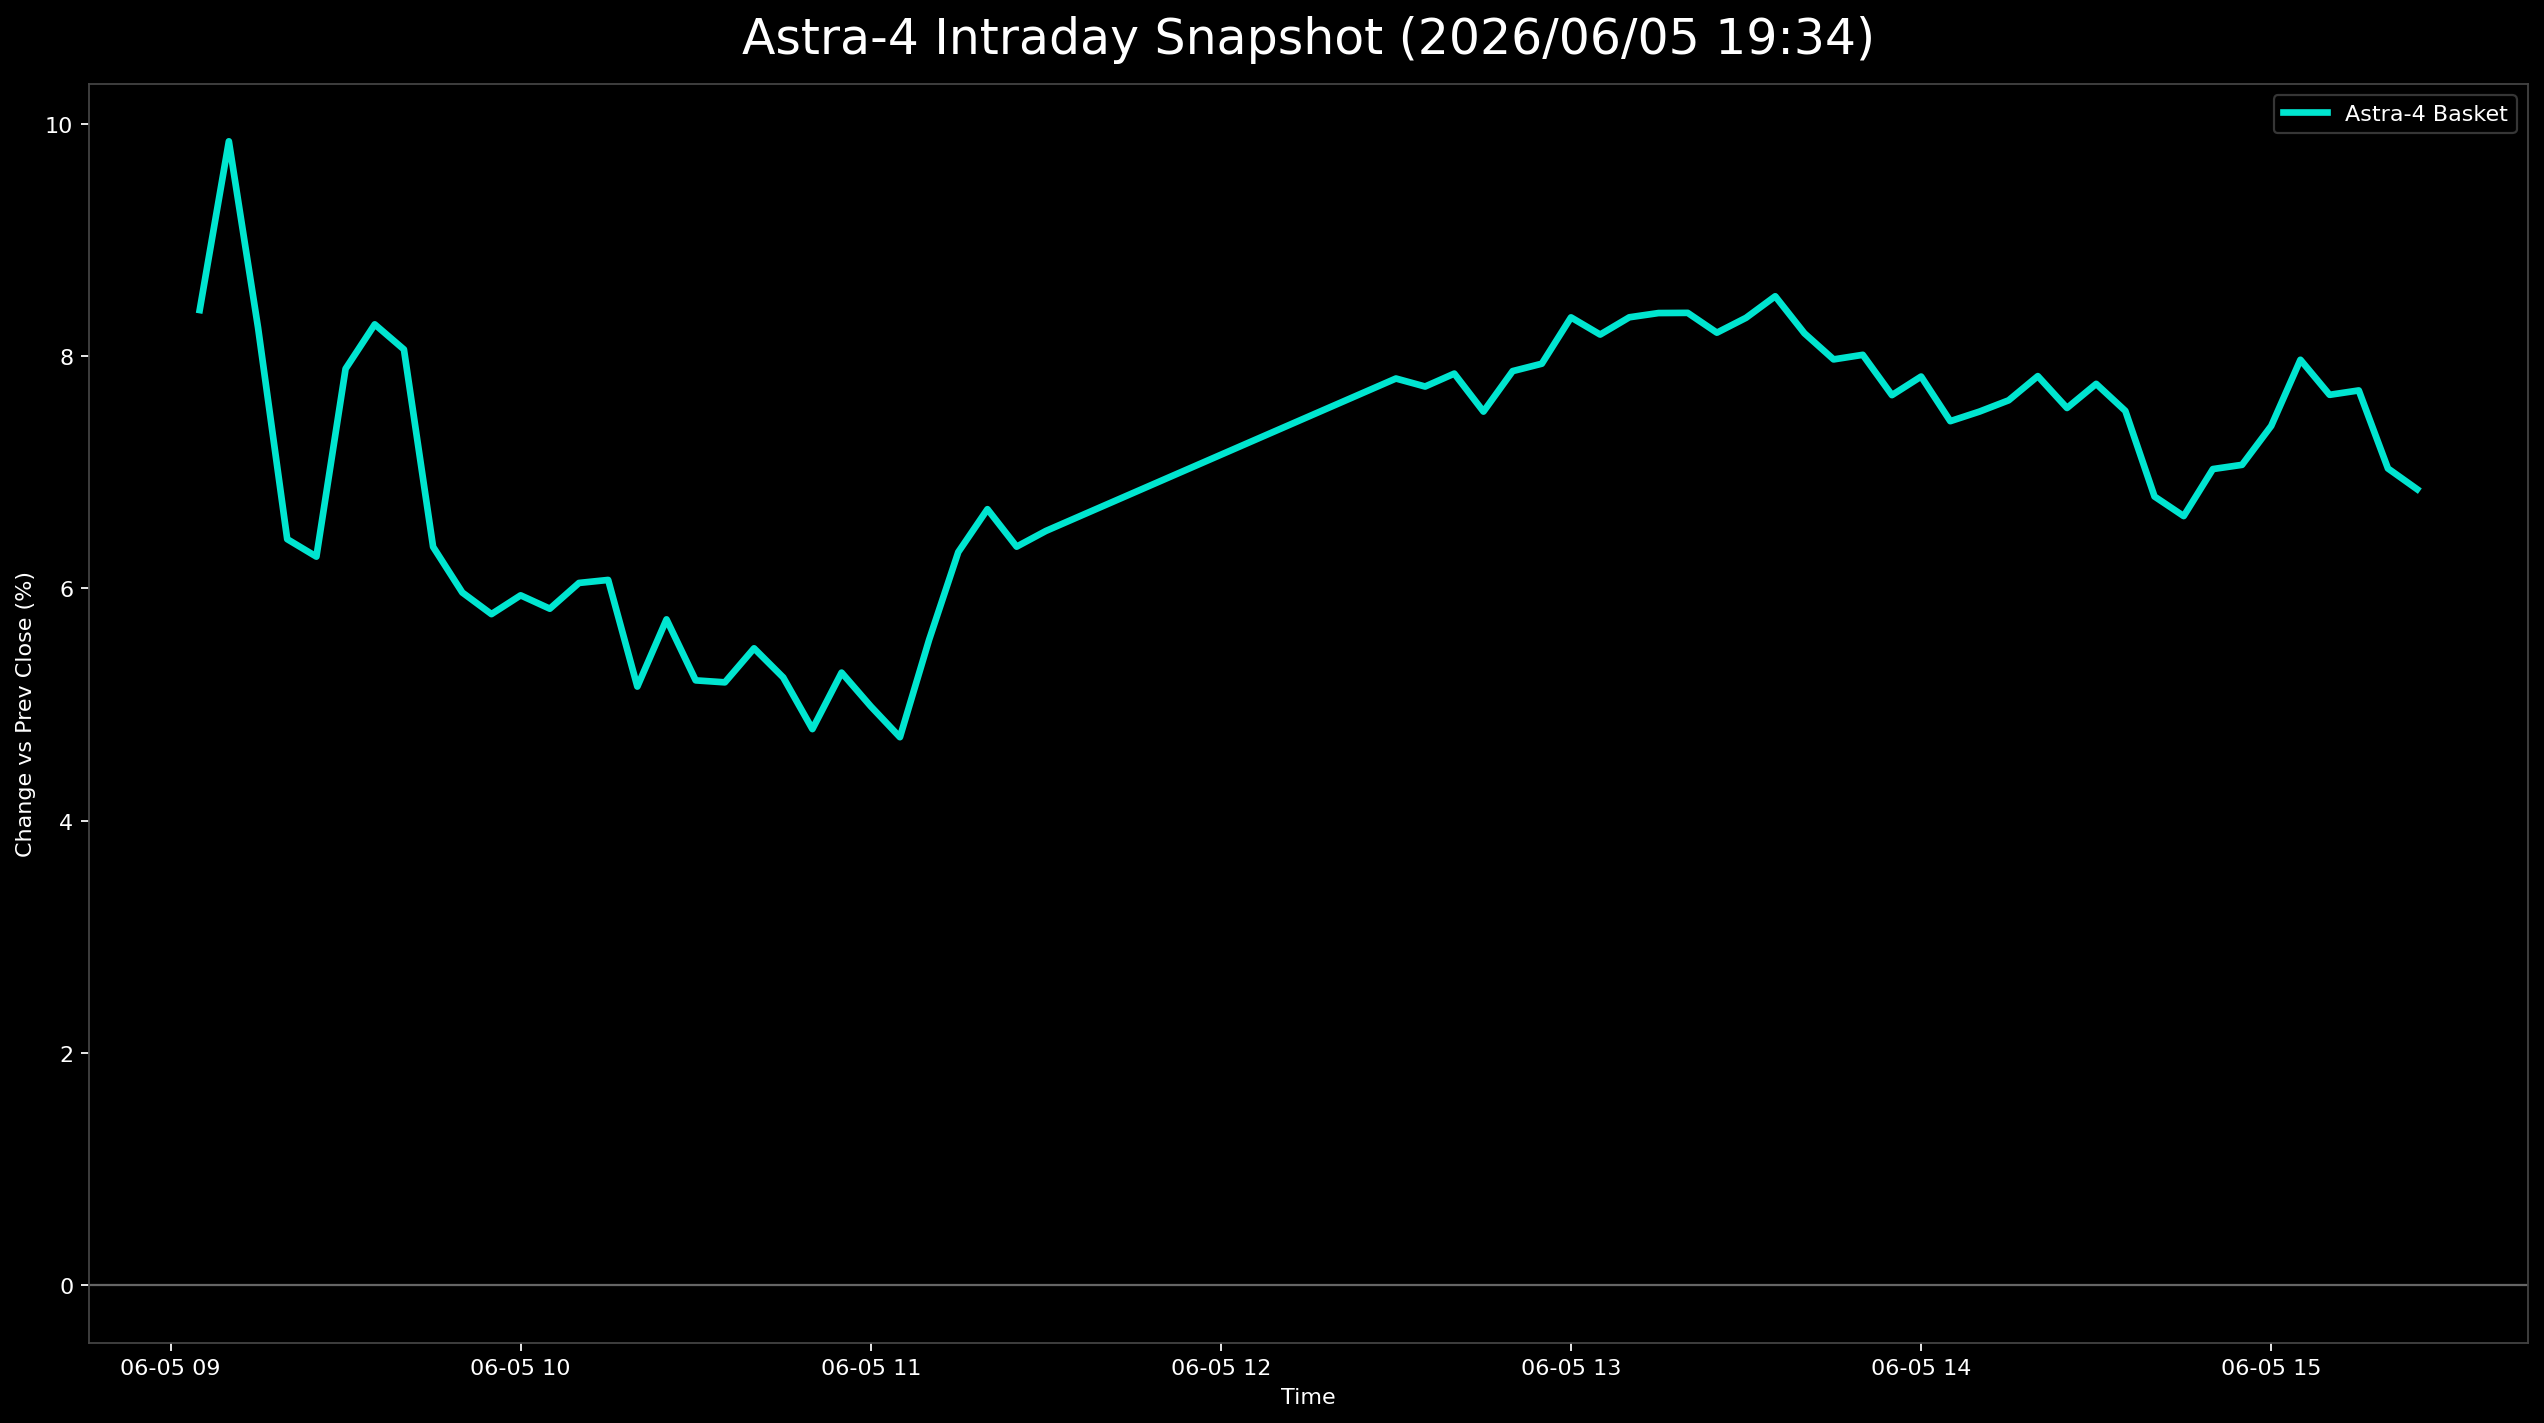

Data behind this chart, as committed beside it:
日時, 9348.T, 402A.T, 186A.T, Astra4_mean
2026-06-05 09:05:00+09:00, , 0.06512, 0.1028, 0.08397
2026-06-05 09:10:00+09:00, , 0.07525, 0.1217, 0.0985
2026-06-05 09:15:00+09:00, 0.08829, 0.05933, 0.09974, 0.08246
2026-06-05 09:20:00+09:00, 0.06126, 0.05065, 0.08082, 0.06424
2026-06-05 09:25:00+09:00, 0.07387, 0.04631, 0.06803, 0.06274
2026-06-05 09:30:00+09:00, 0.1027, 0.05065, 0.08338, 0.07891
2026-06-05 09:35:00+09:00, 0.1117, 0.0521, 0.0844, 0.08274
2026-06-05 09:40:00+09:00, 0.1117, 0.0492, 0.08082, 0.08058
2026-06-05 09:45:00+09:00, 0.09369, 0.03618, 0.06087, 0.06358
2026-06-05 09:50:00+09:00, 0.09009, 0.03618, 0.05269, 0.05965
2026-06-05 09:55:00+09:00, 0.0955, 0.03184, 0.04604, 0.05779
2026-06-05 10:00:00+09:00, 0.0955, 0.03618, 0.04655, 0.05941
2026-06-05 10:05:00+09:00, 0.1009, 0.03039, 0.04348, 0.05826
2026-06-05 10:10:00+09:00, 0.1009, 0.03039, 0.05013, 0.06047
2026-06-05 10:15:00+09:00, 0.1027, 0.03039, 0.0491, 0.06073
2026-06-05 10:20:00+09:00, 0.08649, 0.02315, 0.04501, 0.05155
2026-06-05 10:25:00+09:00, 0.0955, 0.02894, 0.04757, 0.05734
2026-06-05 10:30:00+09:00, 0.08468, 0.02605, 0.04552, 0.05209
2026-06-05 10:35:00+09:00, 0.08468, 0.02605, 0.04501, 0.05192
2026-06-05 10:40:00+09:00, 0.08649, 0.02894, 0.0491, 0.05484
2026-06-05 10:45:00+09:00, 0.08288, 0.02605, 0.04808, 0.05234
2026-06-05 10:50:00+09:00, 0.07568, 0.02605, 0.04194, 0.04789
2026-06-05 10:55:00+09:00, 0.07928, 0.03039, 0.04859, 0.05275
2026-06-05 11:00:00+09:00, 0.07748, 0.02605, 0.04604, 0.04985
2026-06-05 11:05:00+09:00, 0.06847, 0.02605, 0.04706, 0.04719
2026-06-05 11:10:00+09:00, 0.07387, 0.03763, 0.05524, 0.05558
2026-06-05 11:15:00+09:00, 0.08468, 0.04486, 0.05985, 0.06313
2026-06-05 11:20:00+09:00, 0.08468, 0.04776, 0.06803, 0.06682
2026-06-05 11:25:00+09:00, 0.07748, 0.04631, 0.06701, 0.0636
2026-06-05 11:30:00+09:00, 0.08288, 0.04342, 0.06854, 0.06495
2026-06-05 12:30:00+09:00, 0.1117, 0.05499, 0.06752, 0.07807
2026-06-05 12:35:00+09:00, 0.1081, 0.05499, 0.06905, 0.07738
2026-06-05 12:40:00+09:00, 0.1099, 0.05499, 0.07059, 0.0785
2026-06-05 12:45:00+09:00, 0.1081, 0.0521, 0.06547, 0.07523
2026-06-05 12:50:00+09:00, 0.1171, 0.05355, 0.06547, 0.07871
2026-06-05 12:55:00+09:00, 0.1099, 0.05499, 0.07315, 0.07935
2026-06-05 13:00:00+09:00, 0.1153, 0.05644, 0.07826, 0.08334
2026-06-05 13:05:00+09:00, 0.1135, 0.05789, 0.07417, 0.08186
2026-06-05 13:10:00+09:00, 0.1189, 0.05644, 0.07468, 0.08335
2026-06-05 13:15:00+09:00, 0.1171, 0.05933, 0.07468, 0.08371
2026-06-05 13:20:00+09:00, 0.1117, 0.06223, 0.07724, 0.08373
2026-06-05 13:25:00+09:00, 0.1099, 0.05789, 0.07826, 0.08202
2026-06-05 13:30:00+09:00, 0.1117, 0.05789, 0.08031, 0.0833
2026-06-05 13:35:00+09:00, 0.1153, 0.05933, 0.08082, 0.08516
2026-06-05 13:40:00+09:00, 0.1117, 0.05644, 0.07775, 0.08197
2026-06-05 13:45:00+09:00, 0.1099, 0.05355, 0.0757, 0.07972
2026-06-05 13:50:00+09:00, 0.1081, 0.05499, 0.07724, 0.08011
2026-06-05 13:55:00+09:00, 0.1063, 0.05355, 0.07008, 0.07664
2026-06-05 14:00:00+09:00, 0.1117, 0.05499, 0.06803, 0.07825
2026-06-05 14:05:00+09:00, 0.1081, 0.05065, 0.06445, 0.0744
2026-06-05 14:10:00+09:00, 0.1081, 0.0521, 0.06547, 0.07523
2026-06-05 14:15:00+09:00, 0.1099, 0.05065, 0.06803, 0.0762
2026-06-05 14:20:00+09:00, 0.1135, 0.0492, 0.07212, 0.07828
2026-06-05 14:25:00+09:00, 0.1063, 0.0492, 0.0711, 0.07554
2026-06-05 14:30:00+09:00, 0.1081, 0.0521, 0.07263, 0.07761
2026-06-05 14:35:00+09:00, 0.1081, 0.0492, 0.06854, 0.07528
2026-06-05 14:40:00+09:00, 0.1009, 0.04197, 0.06087, 0.06791
2026-06-05 14:45:00+09:00, 0.0973, 0.04052, 0.06087, 0.06623
2026-06-05 14:50:00+09:00, 0.1045, 0.04342, 0.06292, 0.07028
2026-06-05 14:55:00+09:00, 0.1027, 0.04631, 0.06292, 0.07064
... 6 more rows
